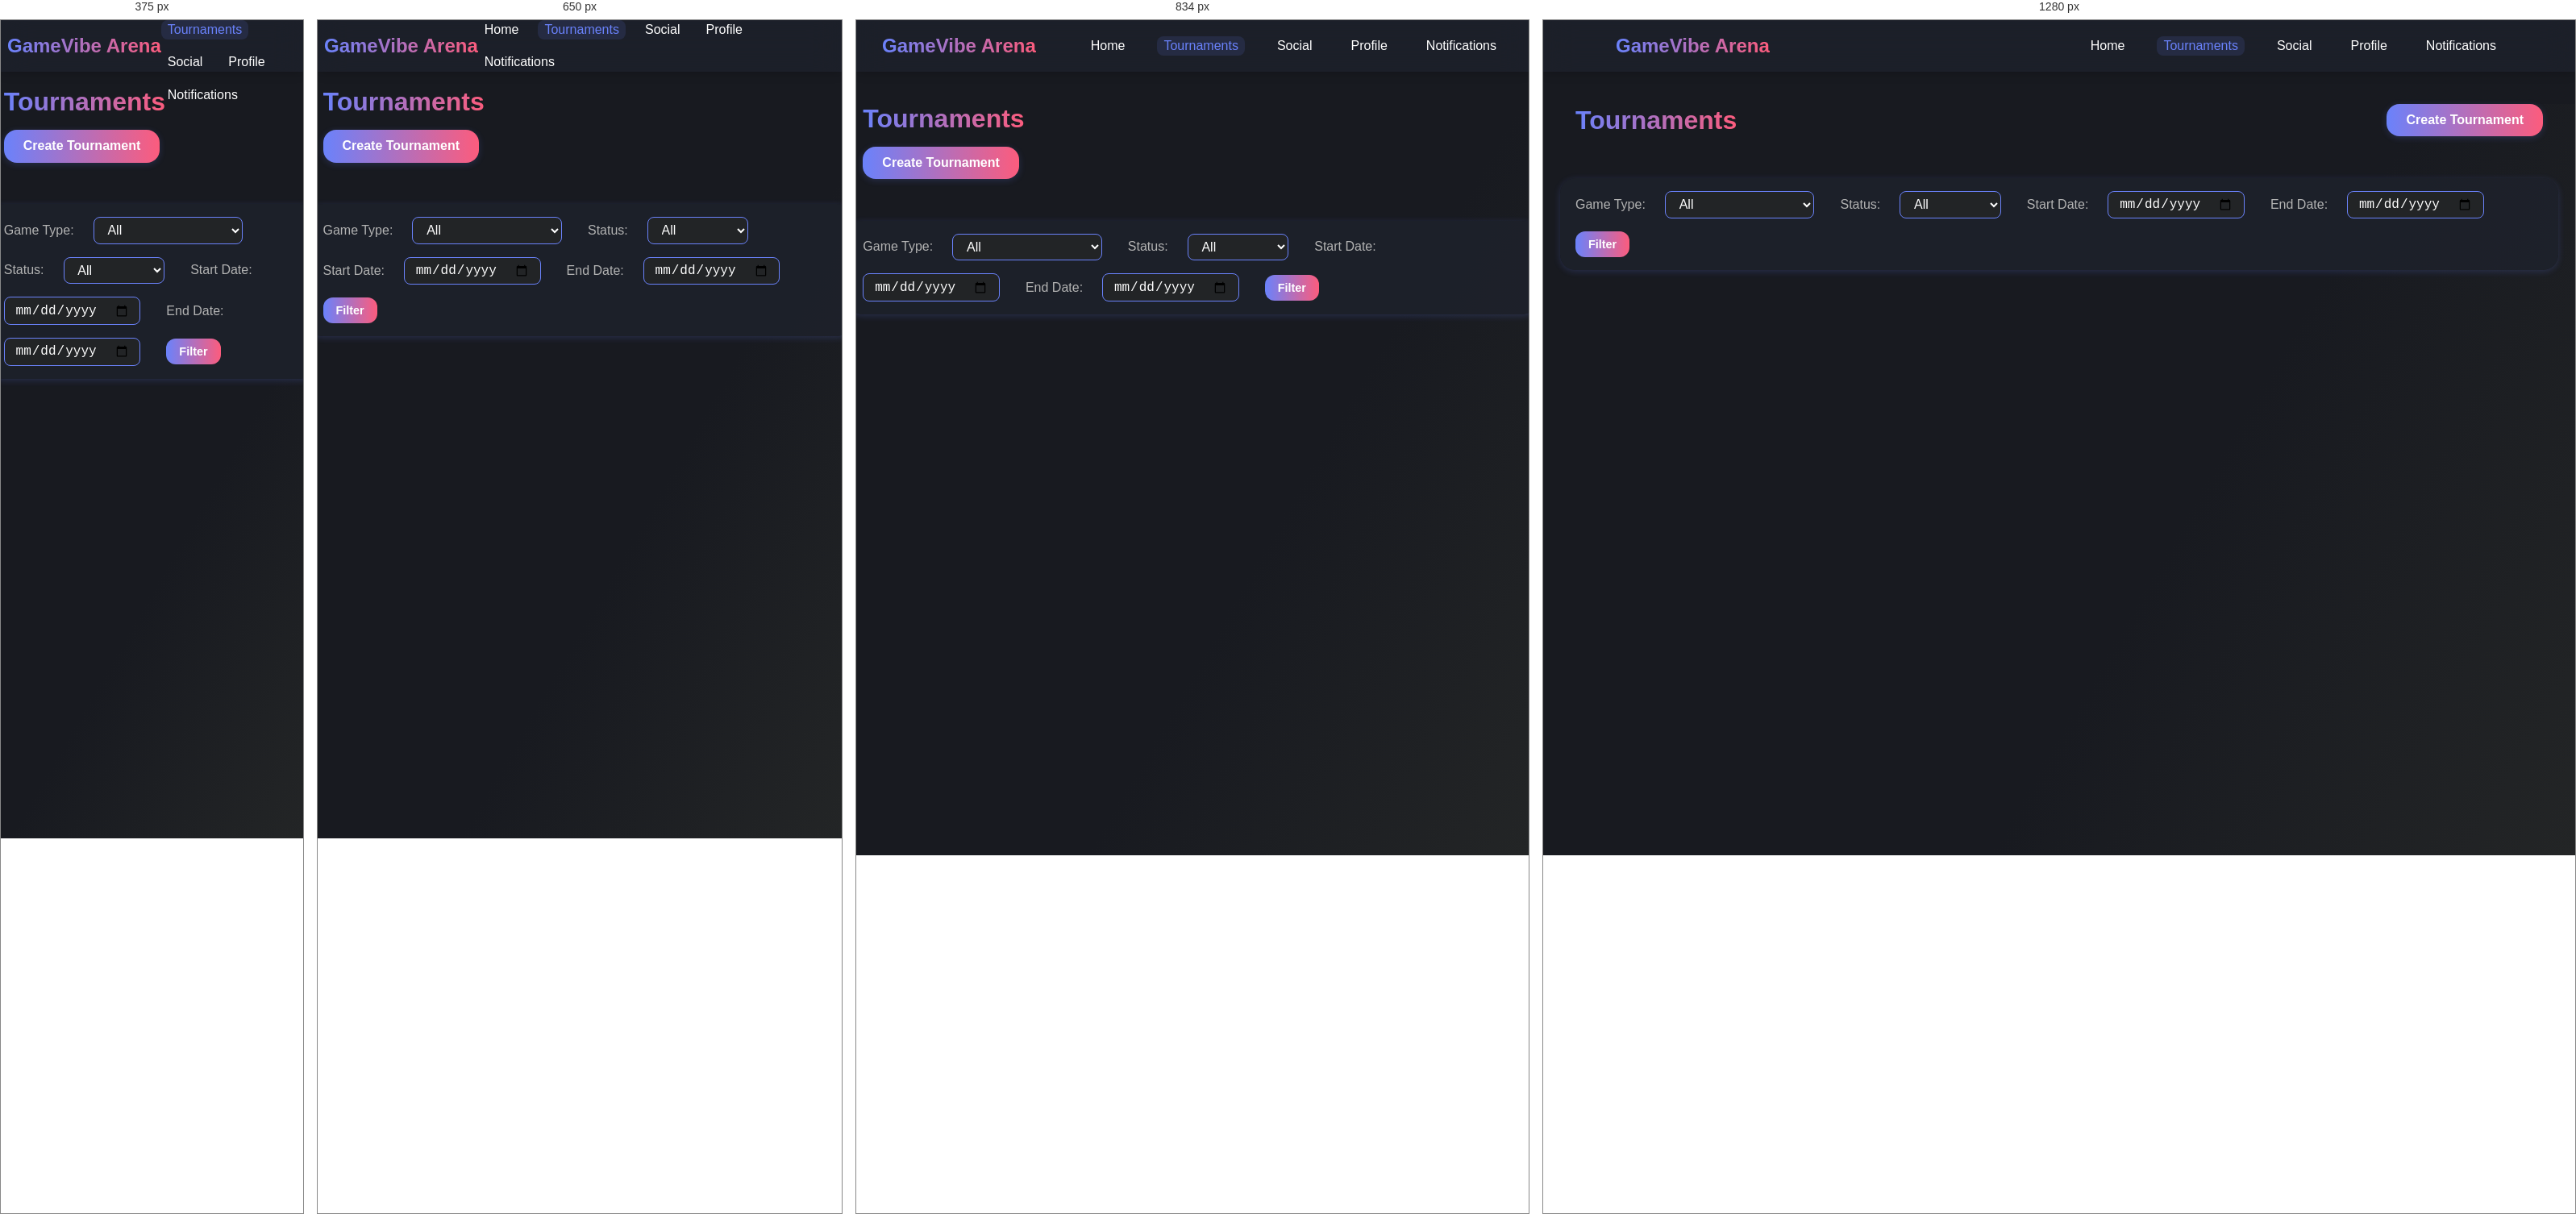
Rendered at 375 px, 650 px, 834 px and 1280 px, left to right.

<!-- file: tournaments.html -->
<!DOCTYPE html>
<html lang="en">
<head>
  <meta charset="UTF-8">
  <meta name="viewport" content="width=device-width, initial-scale=1.0">
  <title>GameVibe Arena - Tournaments</title>
  <link rel="stylesheet" href="styles/main.css">
  <style>
    :root {
      --glass-bg: rgba(30, 34, 45, 0.75);
      --glass-blur: 18px;
      --gradient-main: linear-gradient(90deg, #6a82fb 0%, #fc5c7d 100%);
      --gradient-accent: linear-gradient(90deg, #232526 0%, #6a82fb 100%);
      --neon-blue: #6a82fb;
      --card-radius: 24px;
      --nav-height: 64px;
    }
    body {
      margin: 0;
      font-family: 'Segoe UI', Arial, sans-serif;
      background: #181a20;
      color: #fff;
      min-height: 100vh;
    }
    nav.navbar {
      position: fixed;
      top: 0; left: 0; right: 0;
      height: var(--nav-height);
      background: var(--glass-bg);
      backdrop-filter: blur(var(--glass-blur));
      display: flex;
      align-items: center;
      justify-content: center;
      padding: 0;
      z-index: 100;
      box-shadow: 0 2px 12px #0003;
    }
    .nav-inner {
      width: 100%;
      max-width: 1100px;
      display: flex;
      align-items: center;
      justify-content: space-between;
      padding: 0 2rem;
    }
    .nav-logo {
      font-size: 1.5rem;
      font-weight: 700;
      background: var(--gradient-main);
      -webkit-background-clip: text;
      -webkit-text-fill-color: transparent;
      background-clip: text;
      white-space: nowrap;
    }
    .nav-links {
      display: flex;
      gap: 2rem;
      flex-wrap: wrap;
    }
    .nav-link {
      color: #fff;
      text-decoration: none;
      font-weight: 500;
      font-size: 1rem;
      transition: color 0.2s;
      position: relative;
      padding: 0.2rem 0.5rem;
      border-radius: 8px;
      display: inline-block;
    }
    .nav-link:focus, .nav-link:hover {
      color: #6a82fb;
      background: rgba(106,130,251,0.08);
    }
    .nav-link.active {
      color: #6a82fb;
      background: rgba(106,130,251,0.12);
      outline: none;
    }
    .tournaments-main {
      margin-top: calc(var(--nav-height) + 2.5rem);
      display: flex;
      flex-direction: column;
      align-items: center;
      gap: 2rem;
      padding-bottom: 2rem;
      min-height: 100vh;
      background: linear-gradient(120deg, #181a20 60%, #232526 100%);
    }
    .tournaments-header {
      width: 100%;
      max-width: 1200px;
      display: flex;
      align-items: center;
      justify-content: space-between;
      margin-bottom: 1.2rem;
    }
    .tournaments-title {
      font-size: 2rem;
      font-weight: 700;
      background: var(--gradient-main);
      -webkit-background-clip: text;
      -webkit-text-fill-color: transparent;
      background-clip: text;
      margin: 0;
    }
    .create-tournament-btn {
      background: var(--gradient-main);
      color: #fff;
      font-weight: 700;
      border: none;
      border-radius: 16px;
      padding: 0.7rem 1.5rem;
      font-size: 1rem;
      cursor: pointer;
      box-shadow: 0 2px 8px #6a82fb33;
      transition: transform 0.15s, box-shadow 0.15s, background 0.15s;
      text-decoration: none;
      outline: none;
    }
    .create-tournament-btn:focus, .create-tournament-btn:hover {
      background: var(--gradient-accent);
      transform: scale(1.06);
      box-shadow: 0 4px 16px #fc5c7d44;
    }
    .filter-bar {
      width: 100%;
      max-width: 1200px;
      display: flex;
      gap: 1rem;
      align-items: center;
      background: var(--glass-bg);
      border-radius: 1.2rem;
      padding: 1rem 1.2rem;
      margin-bottom: 1.2rem;
      box-shadow: 0 2px 8px #6a82fb33;
      flex-wrap: wrap;
    }
    .filter-bar label {
      font-size: 1rem;
      color: #b3b3b3;
      margin-right: 0.5rem;
    }
    .filter-bar select, .filter-bar input[type="date"] {
      background: rgba(35, 37, 38, 0.9);
      color: #fff;
      border: 1px solid #6a82fb;
      border-radius: 8px;
      padding: 0.4rem 0.8rem;
      font-size: 1rem;
      margin-right: 1rem;
      outline: none;
      transition: border 0.2s;
    }

    .filter-bar select option {
      background: rgba(35, 37, 38, 0.95);
      color: #fff;
      padding: 0.5rem;
    }
    .filter-bar select:focus, .filter-bar input[type="date"]:focus {
      border: 2px solid #fc5c7d;
    }

    /* Tournament Creation Modal */
    .modal-overlay-tournament {
      position: fixed;
      top: 0;
      left: 0;
      width: 100vw;
      height: 100vh;
      background: rgba(0, 0, 0, 0.8);
      display: none;
      justify-content: center;
      align-items: center;
      z-index: 9999;
      backdrop-filter: blur(8px);
      overflow-y: auto;
      padding: 1rem;
    }

    .modal-overlay-tournament.show {
      display: flex;
    }

    .tournament-modal {
      background: var(--glass-bg);
      border-radius: var(--card-radius);
      backdrop-filter: blur(var(--glass-blur));
      border: 1.5px solid rgba(106, 130, 251, 0.3);
      padding: 2rem;
      width: 100%;
      max-width: 600px;
      max-height: 90vh;
      overflow-y: auto;
      box-shadow: 0 20px 60px rgba(0, 0, 0, 0.5);
      position: relative;
      margin: auto;
      transform: translateY(0);
    }

    .modal-header {
      display: flex;
      justify-content: space-between;
      align-items: center;
      margin-bottom: 1.5rem;
      border-bottom: 1px solid rgba(106, 130, 251, 0.2);
      padding-bottom: 1rem;
    }

    .modal-title {
      font-size: 1.8rem;
      font-weight: 700;
      background: var(--gradient-main);
      -webkit-background-clip: text;
      -webkit-text-fill-color: transparent;
      background-clip: text;
      margin: 0;
    }

    .modal-close {
      background: none;
      border: none;
      color: #999;
      font-size: 1.5rem;
      cursor: pointer;
      padding: 0.5rem;
      border-radius: 50%;
      width: 40px;
      height: 40px;
      display: flex;
      align-items: center;
      justify-content: center;
      transition: all 0.2s;
    }

    .modal-close:hover {
      background: rgba(255, 255, 255, 0.1);
      color: #fff;
    }

    .tournament-form {
      display: grid;
      gap: 1.2rem;
    }

    .form-group {
      display: flex;
      flex-direction: column;
      gap: 0.5rem;
      margin-bottom: 1rem;
    }

    .form-group label {
      font-weight: 600;
      color: #fff;
      font-size: 0.95rem;
      margin-bottom: 0.5rem;
    }

    .form-group input,
    .form-group select,
    .form-group textarea {
      background: rgba(255, 255, 255, 0.1);
      border: 1.5px solid rgba(106, 130, 251, 0.3);
      border-radius: 12px;
      padding: 0.8rem;
      color: #fff;
      font-size: 1rem;
      transition: all 0.2s;
      outline: none;
      margin-bottom: 0.5rem;
    }

    .form-group select {
      color: #fff;
      background: rgba(255, 255, 255, 0.1);
    }

    .form-group select option {
      background: rgba(30, 30, 30, 0.95);
      color: #fff;
      padding: 0.5rem;
    }

    .form-group input:focus,
    .form-group select:focus,
    .form-group textarea:focus {
      border-color: #6a82fb;
      background: rgba(255, 255, 255, 0.15);
      box-shadow: 0 0 0 3px rgba(106, 130, 251, 0.1);
    }

    .form-group textarea {
      resize: vertical;
      min-height: 80px;
      font-family: inherit;
    }

    .form-row {
      display: grid;
      grid-template-columns: 1fr 1fr;
      gap: 1.5rem;
      margin-bottom: 1rem;
    }

    .form-actions {
      display: flex;
      gap: 1rem;
      justify-content: flex-end;
      margin-top: 1.5rem;
      padding-top: 1rem;
      border-top: 1px solid rgba(106, 130, 251, 0.2);
    }

    .btn {
      padding: 0.8rem 1.5rem;
      border-radius: 12px;
      font-weight: 600;
      cursor: pointer;
      transition: all 0.2s;
      border: none;
      font-size: 1rem;
      outline: none;
    }

    .btn-primary {
      background: var(--gradient-main);
      color: #fff;
      box-shadow: 0 4px 12px rgba(106, 130, 251, 0.3);
    }

    .btn-primary:hover {
      transform: translateY(-2px);
      box-shadow: 0 6px 20px rgba(106, 130, 251, 0.4);
    }

    .btn-secondary {
      background: rgba(255, 255, 255, 0.1);
      color: #fff;
      border: 1px solid rgba(255, 255, 255, 0.2);
    }

    .btn-secondary:hover {
      background: rgba(255, 255, 255, 0.2);
    }

    .form-hint {
      font-size: 0.85rem;
      color: #999;
      margin-top: 0.25rem;
    }

    @media (max-width: 768px) {
      .tournament-modal {
        width: 95%;
        padding: 1.5rem;
        max-height: 95vh;
        margin: 0.5rem;
      }
      
      .form-row {
        grid-template-columns: 1fr;
      }
      
      .form-actions {
        flex-direction: column;
      }
    }

    /* Additional modal positioning fixes */
    .modal-overlay {
      box-sizing: border-box;
    }

    .tournament-modal {
      box-sizing: border-box;
    }

    /* Ensure modal is visible on all screen sizes */
    @media (max-height: 600px) {
      .modal-overlay {
        align-items: flex-start;
        padding-top: 2rem;
      }
      
      .tournament-modal {
        max-height: calc(100vh - 4rem);
      }
    }

    /* Tournament Card 3-Dot Menu */
    .tournament-card {
      position: relative;
    }

    .tournament-menu {
      position: absolute;
      top: 1rem;
      right: 1rem;
      z-index: 100;
    }

    .menu-trigger {
      background: rgba(255, 255, 255, 0.1);
      border: none;
      color: #fff;
      width: 32px;
      height: 32px;
      border-radius: 50%;
      cursor: pointer;
      display: flex;
      align-items: center;
      justify-content: center;
      font-size: 1.2rem;
      transition: all 0.2s;
      backdrop-filter: blur(10px);
      border: 1px solid rgba(255, 255, 255, 0.2);
    }

    .menu-trigger:hover {
      background: rgba(255, 255, 255, 0.2);
      transform: scale(1.1);
    }

    .menu-dropdown {
      position: absolute;
      top: 100%;
      right: 0;
      background: var(--glass-bg);
      backdrop-filter: blur(var(--glass-blur));
      border: 1px solid rgba(106, 130, 251, 0.3);
      border-radius: 8px;
      min-width: 120px;
      box-shadow: 0 8px 24px rgba(0, 0, 0, 0.3);
      display: none;
      z-index: 1000;
      margin-top: 4px;
    }

    .menu-dropdown.show {
      display: block;
      animation: fadeInDown 0.2s ease-out;
    }

    @keyframes fadeInDown {
      from {
        opacity: 0;
        transform: translateY(-10px);
      }
      to {
        opacity: 1;
        transform: translateY(0);
      }
    }

    .menu-item {
      padding: 0.75rem 1rem;
      color: #fff;
      cursor: pointer;
      transition: background 0.2s;
      border: none;
      background: none;
      width: 100%;
      text-align: left;
      font-size: 0.9rem;
      display: flex;
      align-items: center;
      gap: 0.5rem;
    }

    .menu-item:first-child {
      border-radius: 8px 8px 0 0;
    }

    .menu-item:last-child {
      border-radius: 0 0 8px 8px;
    }

    .menu-item:only-child {
      border-radius: 8px;
    }

    .menu-item:hover {
      background: rgba(106, 130, 251, 0.2);
    }

    .menu-item.delete {
      color: #ff6b6b;
    }

    .menu-item.delete:hover {
      background: rgba(255, 107, 107, 0.2);
    }

    .menu-item i {
      font-size: 0.8rem;
      width: 16px;
    }

    /* Only show menu for tournaments owned by current user */
    .tournament-card:not(.user-owned) .tournament-menu {
      display: none;
    }
    .tournaments-grid {
      width: 100%;
      max-width: 1200px;
      display: grid;
      grid-template-columns: repeat(auto-fit, minmax(320px, 1fr));
      gap: 2rem;
    }
    .tournament-card {
      background: var(--glass-bg);
      border-radius: var(--card-radius);
      box-shadow: 0 8px 32px 0 rgba(31, 38, 135, 0.25);
      backdrop-filter: blur(var(--glass-blur));
      -webkit-backdrop-filter: blur(var(--glass-blur));
      border: 1.5px solid rgba(106, 130, 251, 0.18);
      padding: 1.5rem 1.2rem;
      display: flex;
      flex-direction: column;
      gap: 0.7rem;
      position: relative;
      transition: transform 0.18s, box-shadow 0.18s;
    }
    .tournament-card:hover {
      transform: translateY(-6px) scale(1.03);
      box-shadow: 0 8px 32px #6a82fb55;
    }
    .tournament-title {
      font-size: 1.2rem;
      font-weight: 700;
      color: #fff;
      margin-bottom: 0.2rem;
    }
    .tournament-desc {
      font-size: 1rem;
      color: #b3b3b3;
      margin-bottom: 0.2rem;
      min-height: 2.2em;
    }
    .tournament-meta {
      font-size: 0.97rem;
      color: #6a82fb;
      font-weight: 500;
    }
    .tournament-badges {
      display: flex;
      gap: 0.5rem;
      flex-wrap: wrap;
      margin-bottom: 0.2rem;
    }
    .badge {
      font-size: 0.9rem;
      font-weight: 700;
      padding: 0.2rem 0.7rem;
      border-radius: 10px;
      background: linear-gradient(90deg, #6a82fb, #232526);
      color: #fff;
      box-shadow: 0 1px 4px #6a82fb33;
      letter-spacing: 0.5px;
      border: none;
      outline: none;
      transition: background 0.2s;
    }
    .badge.upcoming {
      background: linear-gradient(90deg, #232526, #6a82fb);
    }
    .badge.active {
      background: linear-gradient(90deg, #00ffb3, #6a82fb);
      color: #181a20;
    }
    .badge.completed {
      background: linear-gradient(90deg, #fc5c7d, #232526);
    }
    
    .badge.organizer {
      background: linear-gradient(135deg, #6a82fb, #fc5c7d);
      font-weight: 600;
      border: 1px solid rgba(255, 255, 255, 0.3);
    }
    .tournament-actions {
      display: flex;
      gap: 1rem;
      margin-top: 0.7rem;
      flex-wrap: wrap;
    }
    .tournament-btn {
      background: linear-gradient(90deg, #6a82fb, #fc5c7d);
      color: #fff;
      border: none;
      border-radius: 12px;
      padding: 0.5rem 1rem;
      font-size: 0.9rem;
      font-weight: 600;
      cursor: pointer;
      transition: background 0.2s, transform 0.15s;
      text-decoration: none;
      display: inline-block;
    }
    .tournament-btn:focus, .tournament-btn:hover {
      background: linear-gradient(90deg, #232526, #6a82fb);
      transform: scale(1.05);
    }
    .pagination {
      display: flex;
      gap: 0.7rem;
      justify-content: center;
      align-items: center;
      margin: 2rem 0 0 0;
    }
    .pagination-btn {
      background: var(--glass-bg);
      color: #6a82fb;
      border: 1px solid #6a82fb;
      border-radius: 8px;
      padding: 0.4rem 1rem;
      font-size: 1rem;
      cursor: pointer;
      transition: background 0.15s, color 0.15s;
    }
    .pagination-btn:focus, .pagination-btn:hover {
      background: #6a82fb;
      color: #fff;
    }
.form-control {
  width: 100%;
  padding: 0.5rem;
  border: 1px solid #ccc;
  border-radius: 4px;
  box-sizing: border-box;
  font-family: inherit;
  font-size: 1rem;
  resize: vertical;
}
    @media (max-width: 900px) {
      .tournaments-header, .filter-bar, .tournaments-grid {
        max-width: 98vw;
      }
      .tournaments-header {
        flex-direction: column;
        gap: 1rem;
        align-items: flex-start;
      }
    }
    @media (max-width: 700px) {
      .nav-inner {
        padding: 0 0.5rem;
      }
      .nav-links {
        gap: 1rem;
      }
      .tournaments-main {
        margin-top: calc(var(--nav-height) + 1.2rem);
      }
      .tournament-card {
        padding: 1rem 0.5rem;
      }
    }
    @keyframes fadeIn {
      from { opacity: 0; transform: translateY(30px); }
      to { opacity: 1; transform: translateY(0); }
    }
  </style>
</head>
<body>
  <nav class="navbar" aria-label="Main Navigation">
    <div class="nav-inner">
      <span class="nav-logo">GameVibe Arena</span>
      <div class="nav-links">
        <a href="index.html" class="nav-link" tabindex="0">Home</a>
        <a href="tournaments.html" class="nav-link active" aria-current="page" tabindex="0">Tournaments</a>
        <a href="social.html" class="nav-link" tabindex="0">Social</a>
        <a href="profile.html" class="nav-link" tabindex="0">Profile</a>
        <a href="notifications.html" class="nav-link" tabindex="0">Notifications</a>
      </div>
    </div>

    <!-- Tournament Creation Modal -->
    <div class="modal-overlay-tournament" id="tournamentModal">
      <div class="tournament-modal">
        <div class="modal-header">
          <h2 class="modal-title">Create New Tournament</h2>
          <button class="modal-close" onclick="closeTournamentModal()">&times;</button>
        </div>
        
        <form class="tournament-form" id="tournamentForm">
          <div class="form-group">
            <label for="tournamentTitle">Tournament Title*</label>
            <input type="text" id="tournamentTitle" name="title" required maxlength="100" placeholder="e.g., Spring Championship 2024">
            <div class="form-hint">Enter a catchy and descriptive tournament name</div>
          </div>

          <div class="form-group">
            <label for="tournamentDescription">Description</label>
            <textarea id="tournamentDescription" name="description" placeholder="Describe your tournament, rules, and any special instructions..." maxlength="500"></textarea>
            <div class="form-hint">Optional details about the tournament (max 500 characters)</div>
          </div>

          <div class="form-row">
            <div class="form-group">
              <label for="gameType">Game Type*</label>
              <select id="gameType" name="game_type" required>
                <option value="">Select a game</option>
                <option value="Valorant">Valorant</option>
                <option value="CS2">Counter-Strike 2</option>
                <option value="League of Legends">League of Legends</option>
                <option value="Dota 2">Dota 2</option>
                <option value="Rocket League">Rocket League</option>
                <option value="FIFA">FIFA</option>
                <option value="Fortnite">Fortnite</option>
                <option value="Apex Legends">Apex Legends</option>
                <option value="Other">Other</option>
              </select>
            </div>

            <div class="form-group">
              <label for="maxParticipants">Max Participants</label>
              <input type="number" id="maxParticipants" name="max_participants" min="2" max="1000" placeholder="e.g., 32">
              <div class="form-hint">Leave empty for unlimited participants</div>
            </div>
          </div>

          <div class="form-row">
            <div class="form-group">
              <label for="entryFee">Entry Fee ($)</label>
              <input type="number" id="entryFee" name="entry_fee" min="0" step="0.01" value="0" placeholder="0.00">
              <div class="form-hint">Set to 0 for free tournaments</div>
            </div>

            <div class="form-group">
              <label for="prizePool">Prize Pool ($)</label>
              <input type="number" id="prizePool" name="prize_pool" min="0" step="0.01" value="0" placeholder="0.00">
              <div class="form-hint">Total prize money available</div>
            </div>
          </div>

          <div class="form-row">
            <div class="form-group">
              <label for="startDate">Start Date & Time*</label>
              <input type="datetime-local" id="startDate" name="start_date" required>
              <div class="form-hint">When the tournament begins</div>
            </div>

            <div class="form-group">
              <label for="endDate">End Date & Time</label>
              <input type="datetime-local" id="endDate" name="end_date">
              <div class="form-hint">Optional - when tournament ends</div>
            </div>
          </div>

          <div class="form-group">
            <label for="tournamentStatus">Tournament Status*</label>
            <select id="tournamentStatus" name="status" required>
              <option value="">Select status</option>
              <option value="upcoming" selected>Upcoming</option>
              <option value="active">Active</option>
              <option value="completed">Completed</option>
            </select>
            <div class="form-hint">Current status of the tournament</div>
          </div>

          <div class="form-actions">
            <button type="button" class="btn btn-secondary" onclick="closeTournamentModal()">Cancel</button>
            <button type="submit" class="btn btn-primary">Create Tournament</button>
          </div>
        </form>
      </div>
    </div>
  </nav>
  <main class="tournaments-main">
    <header class="tournaments-header">
      <h1 class="tournaments-title">Tournaments</h1>
      <a href="#create-tournament" class="create-tournament-btn" id="create-tournament-btn">Create Tournament</a>
    </header>
    <form class="filter-bar" aria-label="Filter Tournaments">
      <label for="game_type">Game Type:</label>
      <select id="game_type" name="game_type">
        <option value="">All</option>
        <option value="Valorant">Valorant</option>
        <option value="CS2">Counter-Strike 2</option>
        <option value="League of Legends">League of Legends</option>
        <option value="Dota 2">Dota 2</option>
        <option value="Rocket League">Rocket League</option>
        <option value="FIFA">FIFA</option>
        <option value="Fortnite">Fortnite</option>
        <option value="Apex Legends">Apex Legends</option>
        <option value="Other">Other</option>
      </select>
      <label for="status">Status:</label>
      <select id="status" name="status">
        <option value="">All</option>
        <option value="upcoming">Upcoming</option>
        <option value="active">Active</option>
        <option value="completed">Completed</option>
      </select>
      <label for="start_date">Start Date:</label>
      <input type="date" id="start_date" name="start_date">
      <label for="end_date">End Date:</label>
      <input type="date" id="end_date" name="end_date">
      <button type="submit" class="tournament-btn">Filter</button>
    </form>
    <section class="tournaments-grid" aria-label="Tournaments List">
      <!-- Dynamic tournaments will be loaded here -->
    </section>

  </main>
  <div id="participantsModalRoot"></div>
  <div id="discussionModalRoot"></div>
  <div id="matchModalRoot"></div>  
  
  <script src="scripts/constants.js"></script>
  <script src="scripts/tournament.js"></script>
  <script src="scripts/discussions.js" defer></script>
  <script src="scripts/matches.js" defer></script>

</body>
</html>


/* @media block from styles/main.css */
@media (max-width: 768px) {
    .modal-content {
        width: 95%;
        margin: 1rem;
        padding: 1.5rem;
    }
    
    .participant-item {
        flex-direction: column;
        align-items: flex-start;
        gap: 1rem;
    }
    
    .participant-actions {
        width: 100%;
        justify-content: flex-end;
    }
    
    .form-actions {
        flex-direction: column;
        gap: 0.5rem;
    }
    
    .btn-primary, .btn-secondary {
        width: 100%;
    }
}

/* @media block from styles/main.css */
@media (max-width: 600px) {
    .discussion-meta {
        flex-direction: column;
        gap: 0.5rem;
    }
    
    .discussion-actions {
        flex-direction: column;
    }
    
    .discussion-meta-full {
        flex-direction: column;
        gap: 0.5rem;
    }
}